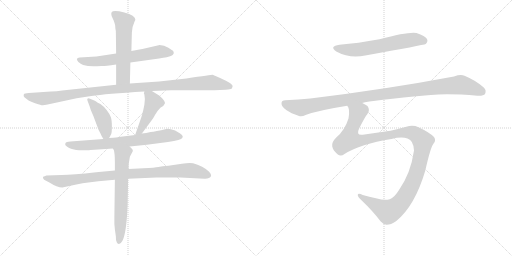
t = 0.00 s
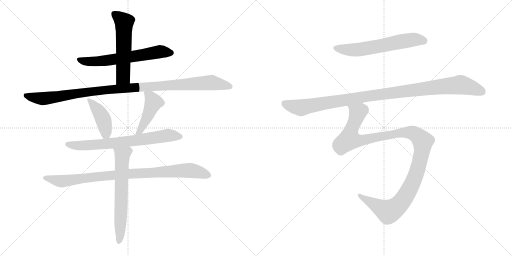
t = 1.89 s
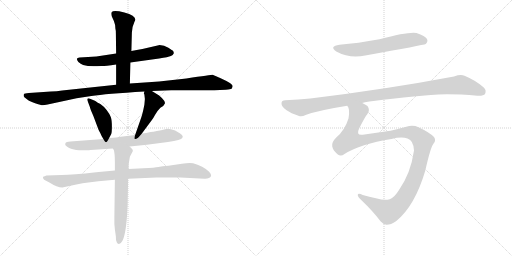
t = 3.79 s
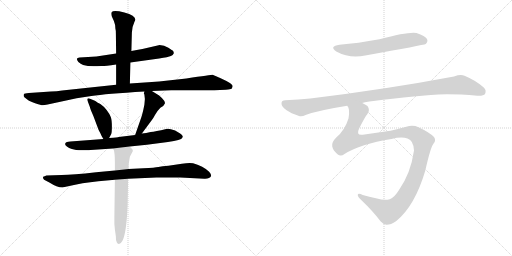
t = 5.68 s
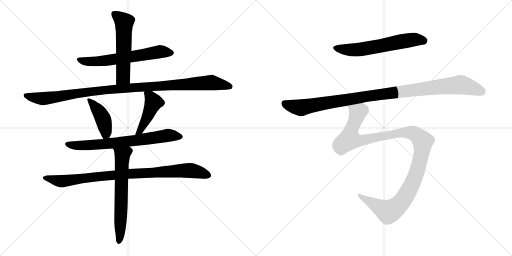
t = 7.57 s
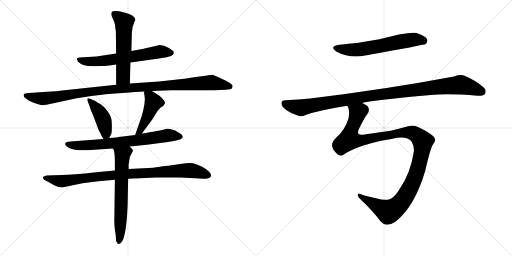
t = 9.46 s

The animated SVG that drew these frames (rendered in a browser with its animation timeline set to each time). Animation: 11 CSS @keyframes rules; one cycle of 9.46 s.

<svg version="1.1" viewBox="0 0 2048 1024" xmlns="http://www.w3.org/2000/svg">
  <g stroke="lightgray" stroke-dasharray="1,1" stroke-width="1" transform="scale(4, 4)">
    <line x1="0" y1="0" x2="256" y2="256"></line>
    <line x1="256" y1="0" x2="0" y2="256"></line>
    <line x1="128" y1="0" x2="128" y2="256"></line>
    <line x1="0" y1="128" x2="256" y2="128"></line>
    <line x1="256" y1="0" x2="512" y2="256"></line>
    <line x1="512" y1="0" x2="256" y2="256"></line>
    <line x1="384" y1="0" x2="384" y2="256"></line>
    <line x1="256" y1="128" x2="512" y2="128"></line>
  </g>
<g transform="scale(1, -1) translate(0, -850)">
   <style type="text/css">
    @keyframes keyframes0 {
      from {
       stroke: black;
       stroke-dashoffset: 626;
       stroke-width: 128;
       }
       67% {
       animation-timing-function: step-end;
       stroke: black;
       stroke-dashoffset: 0;
       stroke-width: 128;
       }
       to {
       stroke: black;
       stroke-width: 1024;
       }
       }
       #make-me-a-hanzi-animation-0 {
         animation: keyframes0 0.759440s both;
         animation-delay: 0.000000s;
         animation-timing-function: linear;
       }
    @keyframes keyframes1 {
      from {
       stroke: black;
       stroke-dashoffset: 561;
       stroke-width: 128;
       }
       65% {
       animation-timing-function: step-end;
       stroke: black;
       stroke-dashoffset: 0;
       stroke-width: 128;
       }
       to {
       stroke: black;
       stroke-width: 1024;
       }
       }
       #make-me-a-hanzi-animation-1 {
         animation: keyframes1 0.706543s both;
         animation-delay: 0.759440s;
         animation-timing-function: linear;
       }
    @keyframes keyframes2 {
      from {
       stroke: black;
       stroke-dashoffset: 1081;
       stroke-width: 128;
       }
       78% {
       animation-timing-function: step-end;
       stroke: black;
       stroke-dashoffset: 0;
       stroke-width: 128;
       }
       to {
       stroke: black;
       stroke-width: 1024;
       }
       }
       #make-me-a-hanzi-animation-2 {
         animation: keyframes2 1.129720s both;
         animation-delay: 1.465983s;
         animation-timing-function: linear;
       }
    @keyframes keyframes3 {
      from {
       stroke: black;
       stroke-dashoffset: 418;
       stroke-width: 128;
       }
       58% {
       animation-timing-function: step-end;
       stroke: black;
       stroke-dashoffset: 0;
       stroke-width: 128;
       }
       to {
       stroke: black;
       stroke-width: 1024;
       }
       }
       #make-me-a-hanzi-animation-3 {
         animation: keyframes3 0.590169s both;
         animation-delay: 2.595703s;
         animation-timing-function: linear;
       }
    @keyframes keyframes4 {
      from {
       stroke: black;
       stroke-dashoffset: 447;
       stroke-width: 128;
       }
       59% {
       animation-timing-function: step-end;
       stroke: black;
       stroke-dashoffset: 0;
       stroke-width: 128;
       }
       to {
       stroke: black;
       stroke-width: 1024;
       }
       }
       #make-me-a-hanzi-animation-4 {
         animation: keyframes4 0.613770s both;
         animation-delay: 3.185872s;
         animation-timing-function: linear;
       }
    @keyframes keyframes5 {
      from {
       stroke: black;
       stroke-dashoffset: 708;
       stroke-width: 128;
       }
       70% {
       animation-timing-function: step-end;
       stroke: black;
       stroke-dashoffset: 0;
       stroke-width: 128;
       }
       to {
       stroke: black;
       stroke-width: 1024;
       }
       }
       #make-me-a-hanzi-animation-5 {
         animation: keyframes5 0.826172s both;
         animation-delay: 3.799642s;
         animation-timing-function: linear;
       }
    @keyframes keyframes6 {
      from {
       stroke: black;
       stroke-dashoffset: 914;
       stroke-width: 128;
       }
       75% {
       animation-timing-function: step-end;
       stroke: black;
       stroke-dashoffset: 0;
       stroke-width: 128;
       }
       to {
       stroke: black;
       stroke-width: 1024;
       }
       }
       #make-me-a-hanzi-animation-6 {
         animation: keyframes6 0.993815s both;
         animation-delay: 4.625814s;
         animation-timing-function: linear;
       }
    @keyframes keyframes7 {
      from {
       stroke: black;
       stroke-dashoffset: 642;
       stroke-width: 128;
       }
       68% {
       animation-timing-function: step-end;
       stroke: black;
       stroke-dashoffset: 0;
       stroke-width: 128;
       }
       to {
       stroke: black;
       stroke-width: 1024;
       }
       }
       #make-me-a-hanzi-animation-7 {
         animation: keyframes7 0.772461s both;
         animation-delay: 5.619629s;
         animation-timing-function: linear;
       }
    @keyframes keyframes8 {
      from {
       stroke: black;
       stroke-dashoffset: 612;
       stroke-width: 128;
       }
       67% {
       animation-timing-function: step-end;
       stroke: black;
       stroke-dashoffset: 0;
       stroke-width: 128;
       }
       to {
       stroke: black;
       stroke-width: 1024;
       }
       }
       #make-me-a-hanzi-animation-8 {
         animation: keyframes8 0.748047s both;
         animation-delay: 6.392090s;
         animation-timing-function: linear;
       }
    @keyframes keyframes9 {
      from {
       stroke: black;
       stroke-dashoffset: 1059;
       stroke-width: 128;
       }
       78% {
       animation-timing-function: step-end;
       stroke: black;
       stroke-dashoffset: 0;
       stroke-width: 128;
       }
       to {
       stroke: black;
       stroke-width: 1024;
       }
       }
       #make-me-a-hanzi-animation-9 {
         animation: keyframes9 1.111816s both;
         animation-delay: 7.140137s;
         animation-timing-function: linear;
       }
    @keyframes keyframes10 {
      from {
       stroke: black;
       stroke-dashoffset: 1182;
       stroke-width: 128;
       }
       79% {
       animation-timing-function: step-end;
       stroke: black;
       stroke-dashoffset: 0;
       stroke-width: 128;
       }
       to {
       stroke: black;
       stroke-width: 1024;
       }
       }
       #make-me-a-hanzi-animation-10 {
         animation: keyframes10 1.211914s both;
         animation-delay: 8.251953s;
         animation-timing-function: linear;
       }
</style>
<path d="M 521.5 600.5 L 636.5 616.5 Q 673.5 622.5 683.5 626.5 Q 692.5 629.5 694.5 636.5 Q 696.5 638.5 694.5 640.5 Q 694.5 644.5 692.5 646.5 Q 690.5 648.5 673.5 659.5 Q 655.5 670.5 634.5 669.5 L 569.5 654.5 Q 546.5 651.5 525.5 646.5 L 464.5 636.5 L 385.5 624.5 L 318.5 620.5 Q 299.5 618.5 313.5 602.5 Q 322.5 595.5 332.5 590.5 Q 355.5 583.5 388.5 585.5 L 405.5 586.5 Q 414.5 585.5 464.5 592.5 L 521.5 600.5 Z" fill="lightgray"></path> 
<path d="M 519.5 516.5 L 521.5 600.5 L 525.5 646.5 L 527.5 720.5 Q 527.5 741.5 537.5 762.5 L 541.5 771.5 Q 541.5 788.5 497.5 800.5 Q 452.5 811.5 446.5 801.5 Q 443.5 797.5 446.5 786.5 L 455.5 766.5 Q 461.5 752.5 461.5 736.5 Q 463.5 729.5 463.5 716.5 L 464.5 636.5 L 464.5 592.5 L 464.5 511.5 C 464.5 481.5 518.5 486.5 519.5 516.5 Z" fill="lightgray"></path> 
<path d="M 607.5 486.5 L 684.5 489.5 L 857.5 489.5 L 903.5 491.5 Q 922.5 493.5 926.5 495.5 Q 929.5 500.5 930.5 505.5 Q 931.5 509.5 919.5 518.5 Q 907.5 526.5 880.5 538.5 L 850.5 551.5 Q 846.5 551.5 745.5 536.5 L 636.5 524.5 L 519.5 516.5 L 464.5 511.5 L 248.5 488.5 Q 227.5 484.5 203.5 484.5 L 115.5 478.5 Q 97.5 477.5 95.5 474.5 Q 92.5 463.5 97.5 461.5 L 110.5 451.5 Q 119.5 444.5 143.5 436.5 Q 166.5 428.5 171.5 429.5 Q 176.5 429.5 190.5 432.5 L 306.5 457.5 L 365.5 466.5 Q 422.5 475.5 577.5 484.5 L 607.5 486.5 Z" fill="lightgray"></path> 
<path d="M 436.5 298.5 L 444.5 313.5 Q 447.5 318.5 447.5 344.5 Q 447.5 369.5 443.5 381.5 Q 439.5 393.5 426.5 410.5 Q 413.5 426.5 401.5 434.5 L 389.5 440.5 Q 381.5 447.5 379.5 447.5 L 357.5 456.5 Q 345.5 458.5 350.5 446.5 L 359.5 422.5 Q 361.5 413.5 373.5 386.5 L 388.5 346.5 Q 393.5 330.5 401.5 317.5 Q 406.5 304.5 413.5 294.5 C 424.5 276.5 424.5 276.5 436.5 298.5 Z" fill="lightgray"></path> 
<path d="M 575.5 476.5 L 577.5 472.5 L 579.5 454.5 L 577.5 431.5 Q 569.5 390.5 561.5 370.5 L 540.5 310.5 C 530.5 282.5 549.5 292.5 567.5 316.5 L 607.5 370.5 Q 612.5 376.5 620.5 391.5 Q 628.5 406.5 641.5 419.5 Q 657.5 428.5 659.5 436.5 Q 661.5 444.5 647.5 458.5 L 636.5 468.5 L 607.5 486.5 C 582.5 502.5 581.5 502.5 577.5 484.5 L 575.5 476.5 Z" fill="lightgray"></path> 
<path d="M 540.5 310.5 L 474.5 302.5 Q 472.5 301.5 436.5 298.5 L 413.5 294.5 L 281.5 284.5 Q 264.5 283.5 261.5 277.5 Q 257.5 270.5 267.5 264.5 Q 275.5 257.5 287.5 254.5 L 304.5 250.5 Q 320.5 248.5 340.5 249.5 Q 359.5 249.5 362.5 250.5 L 451.5 256.5 L 518.5 264.5 L 587.5 271.5 L 671.5 282.5 Q 726.5 290.5 728.5 298.5 Q 732.5 303.5 730.5 305.5 Q 730.5 309.5 720.5 316.5 L 700.5 328.5 Q 675.5 337.5 664.5 334.5 Q 621.5 324.5 602.5 322.5 Q 584.5 317.5 567.5 316.5 L 540.5 310.5 Z" fill="lightgray"></path> 
<path d="M 459.5 168.5 L 384.5 161.5 Q 290.5 150.5 246.5 150.5 L 185.5 148.5 Q 177.5 144.5 174.5 144.5 Q 168.5 140.5 176.5 131.5 L 197.5 120.5 Q 228.5 100.5 249.5 100.5 L 272.5 105.5 Q 327.5 119.5 393.5 125.5 L 459.5 131.5 L 512.5 135.5 L 625.5 140.5 L 721.5 140.5 L 817.5 135.5 Q 838.5 134.5 844.5 146.5 Q 846.5 152.5 836.5 163.5 Q 825.5 174.5 808.5 183.5 Q 790.5 192.5 781.5 194.5 Q 767.5 201.5 727.5 195.5 L 673.5 187.5 Q 648.5 185.5 633.5 182.5 Q 620.5 179.5 573.5 177.5 L 514.5 174.5 L 459.5 168.5 Z" fill="lightgray"></path> 
<path d="M 451.5 256.5 L 455.5 249.5 Q 459.5 235.5 459.5 201.5 L 459.5 168.5 L 459.5 131.5 L 457.5 -15.5 Q 456.5 -46.5 459.5 -67.5 L 463.5 -95.5 Q 462.5 -112.5 467.5 -119.5 Q 476.5 -135.5 488.5 -114.5 Q 502.5 -92.5 508.5 -7.5 L 510.5 30.5 L 512.5 135.5 L 514.5 174.5 L 514.5 192.5 L 519.5 223.5 L 531.5 246.5 Q 531.5 251.5 527.5 255.5 L 518.5 264.5 C 497.5 285.5 439.5 284.5 451.5 256.5 Z" fill="lightgray"></path> 
<path d="M 1358.0 671.5 Q 1315.0 665.5 1345.0 644.5 Q 1400.0 614.5 1461.0 628.5 Q 1695.0 670.5 1703.0 674.5 Q 1713.0 684.5 1708.0 694.5 Q 1701.0 707.5 1666.0 718.5 Q 1635.0 724.5 1518.0 693.5 Q 1431.0 677.5 1358.0 671.5 Z" fill="lightgray"></path> 
<path d="M 1449.0 438.5 Q 1479.0 448.5 1723.0 470.5 Q 1795.0 476.5 1910.0 467.5 Q 1935.0 466.5 1940.0 474.5 Q 1947.0 489.5 1935.0 500.5 Q 1904.0 528.5 1858.0 547.5 Q 1842.0 553.5 1816.0 544.5 Q 1545.0 493.5 1241.0 456.5 Q 1195.0 452.5 1141.0 449.5 Q 1126.0 449.5 1126.0 437.5 Q 1125.0 424.5 1145.0 410.5 Q 1163.0 397.5 1196.0 386.5 Q 1206.0 382.5 1225.0 391.5 Q 1276.0 409.5 1389.0 427.5 L 1449.0 438.5 Z" fill="lightgray"></path> 
<path d="M 1378.0 234.5 Q 1441.0 274.5 1566.0 294.5 Q 1606.0 304.5 1630.0 296.5 Q 1654.0 289.5 1656.0 248.5 Q 1643.0 157.5 1596.0 90.5 Q 1577.0 59.5 1559.0 53.5 Q 1537.0 46.5 1508.0 56.5 Q 1475.0 63.5 1451.0 70.5 Q 1432.0 79.5 1431.0 70.5 Q 1431.0 63.5 1445.0 50.5 Q 1493.0 4.5 1523.0 -35.5 Q 1535.0 -48.5 1546.0 -48.5 Q 1564.0 -48.5 1584.0 -34.5 Q 1659.0 25.5 1701.0 167.5 Q 1722.0 260.5 1733.0 274.5 Q 1746.0 287.5 1736.0 302.5 Q 1717.0 321.5 1674.0 341.5 Q 1652.0 351.5 1625.0 343.5 Q 1589.0 333.5 1562.0 327.5 L 1451.0 311.5 Q 1423.0 307.5 1436.0 335.5 Q 1460.0 383.5 1469.0 393.5 Q 1482.0 409.5 1470.0 426.5 Q 1461.0 433.5 1449.0 438.5 C 1425.0 456.5 1382.0 456.5 1389.0 427.5 Q 1401.0 415.5 1394.0 376.5 Q 1379.0 328.5 1344.0 299.5 Q 1325.0 280.5 1329.0 264.5 Q 1332.0 248.5 1350.0 233.5 Q 1363.0 221.5 1378.0 234.5 Z" fill="lightgray"></path> 
      <clipPath id="make-me-a-hanzi-clip-0">
      <path d="M 521.5 600.5 L 636.5 616.5 Q 673.5 622.5 683.5 626.5 Q 692.5 629.5 694.5 636.5 Q 696.5 638.5 694.5 640.5 Q 694.5 644.5 692.5 646.5 Q 690.5 648.5 673.5 659.5 Q 655.5 670.5 634.5 669.5 L 569.5 654.5 Q 546.5 651.5 525.5 646.5 L 464.5 636.5 L 385.5 624.5 L 318.5 620.5 Q 299.5 618.5 313.5 602.5 Q 322.5 595.5 332.5 590.5 Q 355.5 583.5 388.5 585.5 L 405.5 586.5 Q 414.5 585.5 464.5 592.5 L 521.5 600.5 Z" fill="lightgray"></path>
      </clipPath>
      <path clip-path="url(#make-me-a-hanzi-clip-0)" d="M 316.5 611.5 L 379.5 604.5 L 640.5 643.5 L 683.5 640.5 " fill="none" id="make-me-a-hanzi-animation-0" stroke-dasharray="498 996" stroke-linecap="round"></path>

      <clipPath id="make-me-a-hanzi-clip-1">
      <path d="M 519.5 516.5 L 521.5 600.5 L 525.5 646.5 L 527.5 720.5 Q 527.5 741.5 537.5 762.5 L 541.5 771.5 Q 541.5 788.5 497.5 800.5 Q 452.5 811.5 446.5 801.5 Q 443.5 797.5 446.5 786.5 L 455.5 766.5 Q 461.5 752.5 461.5 736.5 Q 463.5 729.5 463.5 716.5 L 464.5 636.5 L 464.5 592.5 L 464.5 511.5 C 464.5 481.5 518.5 486.5 519.5 516.5 Z" fill="lightgray"></path>
      </clipPath>
      <path clip-path="url(#make-me-a-hanzi-clip-1)" d="M 455.5 794.5 L 496.5 762.5 L 492.5 541.5 L 470.5 518.5 " fill="none" id="make-me-a-hanzi-animation-1" stroke-dasharray="433 866" stroke-linecap="round"></path>

      <clipPath id="make-me-a-hanzi-clip-2">
      <path d="M 607.5 486.5 L 684.5 489.5 L 857.5 489.5 L 903.5 491.5 Q 922.5 493.5 926.5 495.5 Q 929.5 500.5 930.5 505.5 Q 931.5 509.5 919.5 518.5 Q 907.5 526.5 880.5 538.5 L 850.5 551.5 Q 846.5 551.5 745.5 536.5 L 636.5 524.5 L 519.5 516.5 L 464.5 511.5 L 248.5 488.5 Q 227.5 484.5 203.5 484.5 L 115.5 478.5 Q 97.5 477.5 95.5 474.5 Q 92.5 463.5 97.5 461.5 L 110.5 451.5 Q 119.5 444.5 143.5 436.5 Q 166.5 428.5 171.5 429.5 Q 176.5 429.5 190.5 432.5 L 306.5 457.5 L 365.5 466.5 Q 422.5 475.5 577.5 484.5 L 607.5 486.5 Z" fill="lightgray"></path>
      </clipPath>
      <path clip-path="url(#make-me-a-hanzi-clip-2)" d="M 101.5 468.5 L 179.5 456.5 L 458.5 494.5 L 845.5 520.5 L 920.5 503.5 " fill="none" id="make-me-a-hanzi-animation-2" stroke-dasharray="953 1906" stroke-linecap="round"></path>

      <clipPath id="make-me-a-hanzi-clip-3">
      <path d="M 436.5 298.5 L 444.5 313.5 Q 447.5 318.5 447.5 344.5 Q 447.5 369.5 443.5 381.5 Q 439.5 393.5 426.5 410.5 Q 413.5 426.5 401.5 434.5 L 389.5 440.5 Q 381.5 447.5 379.5 447.5 L 357.5 456.5 Q 345.5 458.5 350.5 446.5 L 359.5 422.5 Q 361.5 413.5 373.5 386.5 L 388.5 346.5 Q 393.5 330.5 401.5 317.5 Q 406.5 304.5 413.5 294.5 C 424.5 276.5 424.5 276.5 436.5 298.5 Z" fill="lightgray"></path>
      </clipPath>
      <path clip-path="url(#make-me-a-hanzi-clip-3)" d="M 360.5 447.5 L 412.5 373.5 L 423.5 323.5 L 417.5 304.5 " fill="none" id="make-me-a-hanzi-animation-3" stroke-dasharray="290 580" stroke-linecap="round"></path>

      <clipPath id="make-me-a-hanzi-clip-4">
      <path d="M 575.5 476.5 L 577.5 472.5 L 579.5 454.5 L 577.5 431.5 Q 569.5 390.5 561.5 370.5 L 540.5 310.5 C 530.5 282.5 549.5 292.5 567.5 316.5 L 607.5 370.5 Q 612.5 376.5 620.5 391.5 Q 628.5 406.5 641.5 419.5 Q 657.5 428.5 659.5 436.5 Q 661.5 444.5 647.5 458.5 L 636.5 468.5 L 607.5 486.5 C 582.5 502.5 581.5 502.5 577.5 484.5 L 575.5 476.5 Z" fill="lightgray"></path>
      </clipPath>
      <path clip-path="url(#make-me-a-hanzi-clip-4)" d="M 584.5 478.5 L 613.5 441.5 L 574.5 353.5 L 558.5 325.5 L 546.5 316.5 " fill="none" id="make-me-a-hanzi-animation-4" stroke-dasharray="319 638" stroke-linecap="round"></path>

      <clipPath id="make-me-a-hanzi-clip-5">
      <path d="M 540.5 310.5 L 474.5 302.5 Q 472.5 301.5 436.5 298.5 L 413.5 294.5 L 281.5 284.5 Q 264.5 283.5 261.5 277.5 Q 257.5 270.5 267.5 264.5 Q 275.5 257.5 287.5 254.5 L 304.5 250.5 Q 320.5 248.5 340.5 249.5 Q 359.5 249.5 362.5 250.5 L 451.5 256.5 L 518.5 264.5 L 587.5 271.5 L 671.5 282.5 Q 726.5 290.5 728.5 298.5 Q 732.5 303.5 730.5 305.5 Q 730.5 309.5 720.5 316.5 L 700.5 328.5 Q 675.5 337.5 664.5 334.5 Q 621.5 324.5 602.5 322.5 Q 584.5 317.5 567.5 316.5 L 540.5 310.5 Z" fill="lightgray"></path>
      </clipPath>
      <path clip-path="url(#make-me-a-hanzi-clip-5)" d="M 269.5 273.5 L 311.5 267.5 L 413.5 273.5 L 660.5 307.5 L 718.5 305.5 " fill="none" id="make-me-a-hanzi-animation-5" stroke-dasharray="580 1160" stroke-linecap="round"></path>

      <clipPath id="make-me-a-hanzi-clip-6">
      <path d="M 459.5 168.5 L 384.5 161.5 Q 290.5 150.5 246.5 150.5 L 185.5 148.5 Q 177.5 144.5 174.5 144.5 Q 168.5 140.5 176.5 131.5 L 197.5 120.5 Q 228.5 100.5 249.5 100.5 L 272.5 105.5 Q 327.5 119.5 393.5 125.5 L 459.5 131.5 L 512.5 135.5 L 625.5 140.5 L 721.5 140.5 L 817.5 135.5 Q 838.5 134.5 844.5 146.5 Q 846.5 152.5 836.5 163.5 Q 825.5 174.5 808.5 183.5 Q 790.5 192.5 781.5 194.5 Q 767.5 201.5 727.5 195.5 L 673.5 187.5 Q 648.5 185.5 633.5 182.5 Q 620.5 179.5 573.5 177.5 L 514.5 174.5 L 459.5 168.5 Z" fill="lightgray"></path>
      </clipPath>
      <path clip-path="url(#make-me-a-hanzi-clip-6)" d="M 182.5 139.5 L 246.5 125.5 L 509.5 155.5 L 739.5 168.5 L 778.5 166.5 L 833.5 148.5 " fill="none" id="make-me-a-hanzi-animation-6" stroke-dasharray="786 1572" stroke-linecap="round"></path>

      <clipPath id="make-me-a-hanzi-clip-7">
      <path d="M 451.5 256.5 L 455.5 249.5 Q 459.5 235.5 459.5 201.5 L 459.5 168.5 L 459.5 131.5 L 457.5 -15.5 Q 456.5 -46.5 459.5 -67.5 L 463.5 -95.5 Q 462.5 -112.5 467.5 -119.5 Q 476.5 -135.5 488.5 -114.5 Q 502.5 -92.5 508.5 -7.5 L 510.5 30.5 L 512.5 135.5 L 514.5 174.5 L 514.5 192.5 L 519.5 223.5 L 531.5 246.5 Q 531.5 251.5 527.5 255.5 L 518.5 264.5 C 497.5 285.5 439.5 284.5 451.5 256.5 Z" fill="lightgray"></path>
      </clipPath>
      <path clip-path="url(#make-me-a-hanzi-clip-7)" d="M 458.5 255.5 L 489.5 230.5 L 477.5 -115.5 " fill="none" id="make-me-a-hanzi-animation-7" stroke-dasharray="514 1028" stroke-linecap="round"></path>

      <clipPath id="make-me-a-hanzi-clip-8">
      <path d="M 1358.0 671.5 Q 1315.0 665.5 1345.0 644.5 Q 1400.0 614.5 1461.0 628.5 Q 1695.0 670.5 1703.0 674.5 Q 1713.0 684.5 1708.0 694.5 Q 1701.0 707.5 1666.0 718.5 Q 1635.0 724.5 1518.0 693.5 Q 1431.0 677.5 1358.0 671.5 Z" fill="lightgray"></path>
      </clipPath>
      <path clip-path="url(#make-me-a-hanzi-clip-8)" d="M 1348.0 659.5 L 1409.0 650.5 L 1524.0 665.5 L 1647.0 691.5 L 1699.0 684.5 " fill="none" id="make-me-a-hanzi-animation-8" stroke-dasharray="484 968" stroke-linecap="round"></path>

      <clipPath id="make-me-a-hanzi-clip-9">
      <path d="M 1449.0 438.5 Q 1479.0 448.5 1723.0 470.5 Q 1795.0 476.5 1910.0 467.5 Q 1935.0 466.5 1940.0 474.5 Q 1947.0 489.5 1935.0 500.5 Q 1904.0 528.5 1858.0 547.5 Q 1842.0 553.5 1816.0 544.5 Q 1545.0 493.5 1241.0 456.5 Q 1195.0 452.5 1141.0 449.5 Q 1126.0 449.5 1126.0 437.5 Q 1125.0 424.5 1145.0 410.5 Q 1163.0 397.5 1196.0 386.5 Q 1206.0 382.5 1225.0 391.5 Q 1276.0 409.5 1389.0 427.5 L 1449.0 438.5 Z" fill="lightgray"></path>
      </clipPath>
      <path clip-path="url(#make-me-a-hanzi-clip-9)" d="M 1138.0 437.5 L 1204.0 419.5 L 1493.0 469.5 L 1842.0 510.5 L 1928.0 483.5 " fill="none" id="make-me-a-hanzi-animation-9" stroke-dasharray="931 1862" stroke-linecap="round"></path>

      <clipPath id="make-me-a-hanzi-clip-10">
      <path d="M 1378.0 234.5 Q 1441.0 274.5 1566.0 294.5 Q 1606.0 304.5 1630.0 296.5 Q 1654.0 289.5 1656.0 248.5 Q 1643.0 157.5 1596.0 90.5 Q 1577.0 59.5 1559.0 53.5 Q 1537.0 46.5 1508.0 56.5 Q 1475.0 63.5 1451.0 70.5 Q 1432.0 79.5 1431.0 70.5 Q 1431.0 63.5 1445.0 50.5 Q 1493.0 4.5 1523.0 -35.5 Q 1535.0 -48.5 1546.0 -48.5 Q 1564.0 -48.5 1584.0 -34.5 Q 1659.0 25.5 1701.0 167.5 Q 1722.0 260.5 1733.0 274.5 Q 1746.0 287.5 1736.0 302.5 Q 1717.0 321.5 1674.0 341.5 Q 1652.0 351.5 1625.0 343.5 Q 1589.0 333.5 1562.0 327.5 L 1451.0 311.5 Q 1423.0 307.5 1436.0 335.5 Q 1460.0 383.5 1469.0 393.5 Q 1482.0 409.5 1470.0 426.5 Q 1461.0 433.5 1449.0 438.5 C 1425.0 456.5 1382.0 456.5 1389.0 427.5 Q 1401.0 415.5 1394.0 376.5 Q 1379.0 328.5 1344.0 299.5 Q 1325.0 280.5 1329.0 264.5 Q 1332.0 248.5 1350.0 233.5 Q 1363.0 221.5 1378.0 234.5 Z" fill="lightgray"></path>
      </clipPath>
      <path clip-path="url(#make-me-a-hanzi-clip-10)" d="M 1397.0 427.5 L 1431.0 399.5 L 1397.0 292.5 L 1450.0 289.5 L 1624.0 321.5 L 1659.0 315.5 L 1691.0 285.5 L 1681.0 210.5 L 1657.0 133.5 L 1613.0 51.5 L 1587.0 23.5 L 1554.0 3.5 L 1437.0 68.5 " fill="none" id="make-me-a-hanzi-animation-10" stroke-dasharray="1054 2108" stroke-linecap="round"></path>

</g>
</svg>
